Dataset: spectrograms_split (GitHub, yildiramdsa/sleep_apnea_classification_via_eeg_spectrograms_and_deep_learning). Classes: mild, moderate, normal, severe.

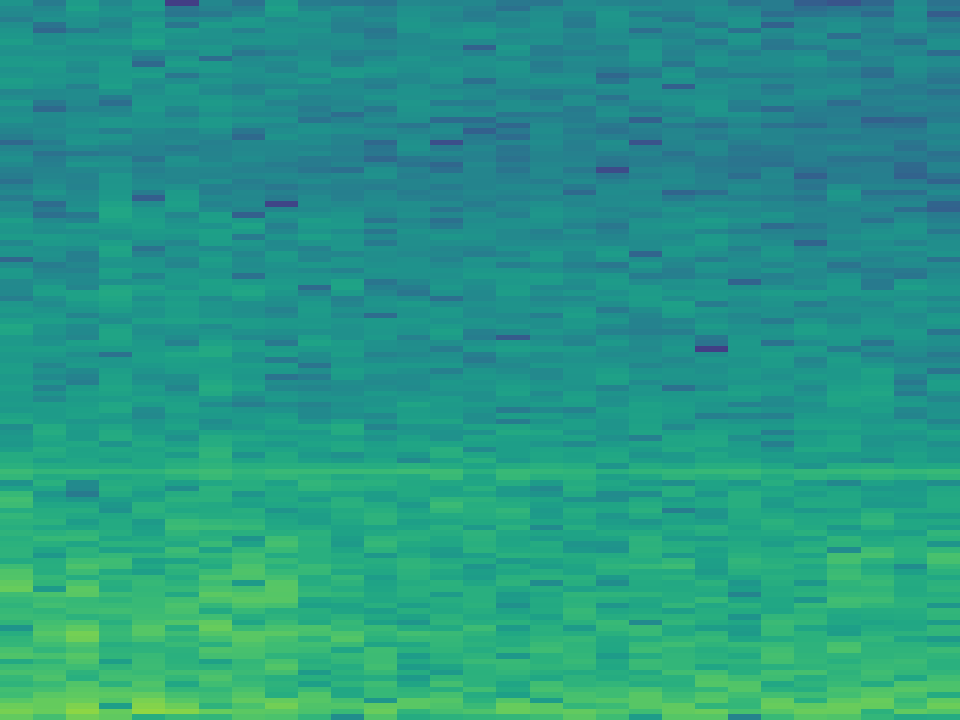
Label: normal

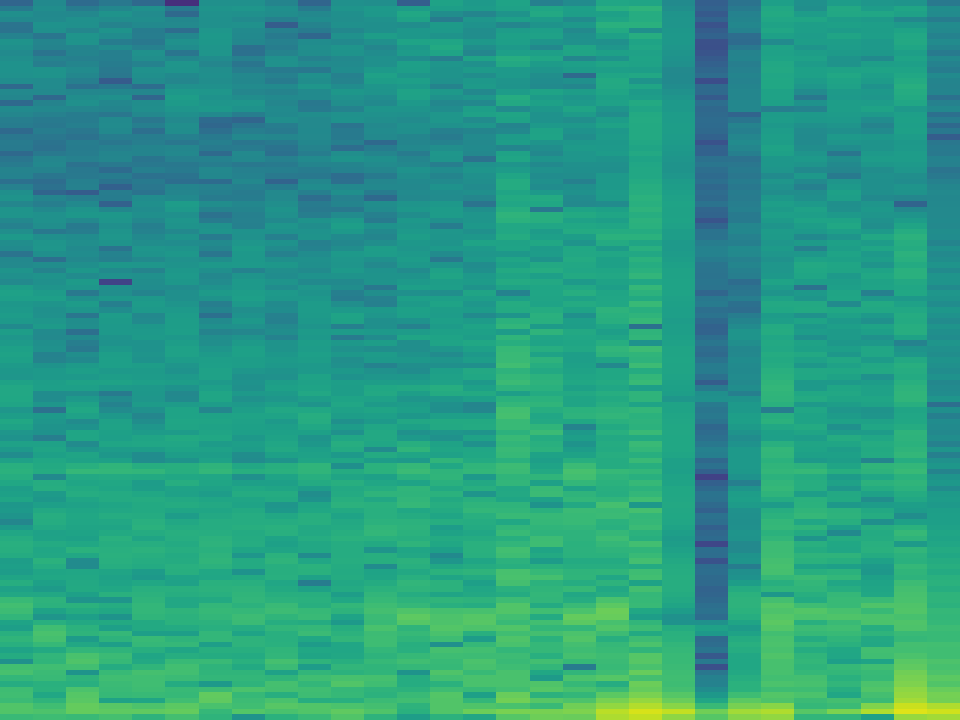
Label: mild

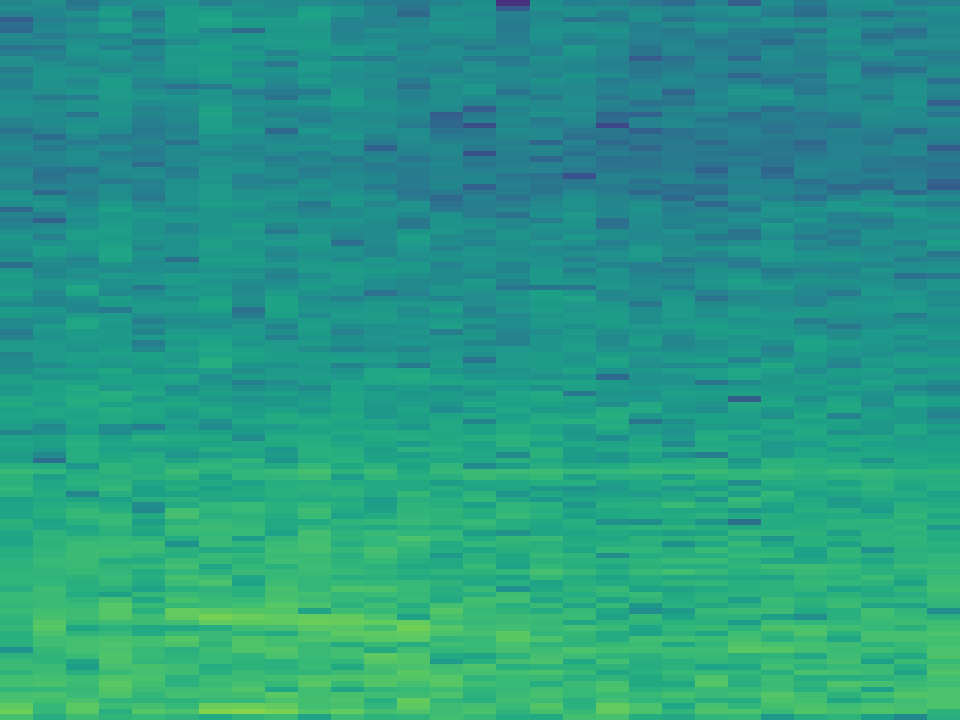
Label: severe

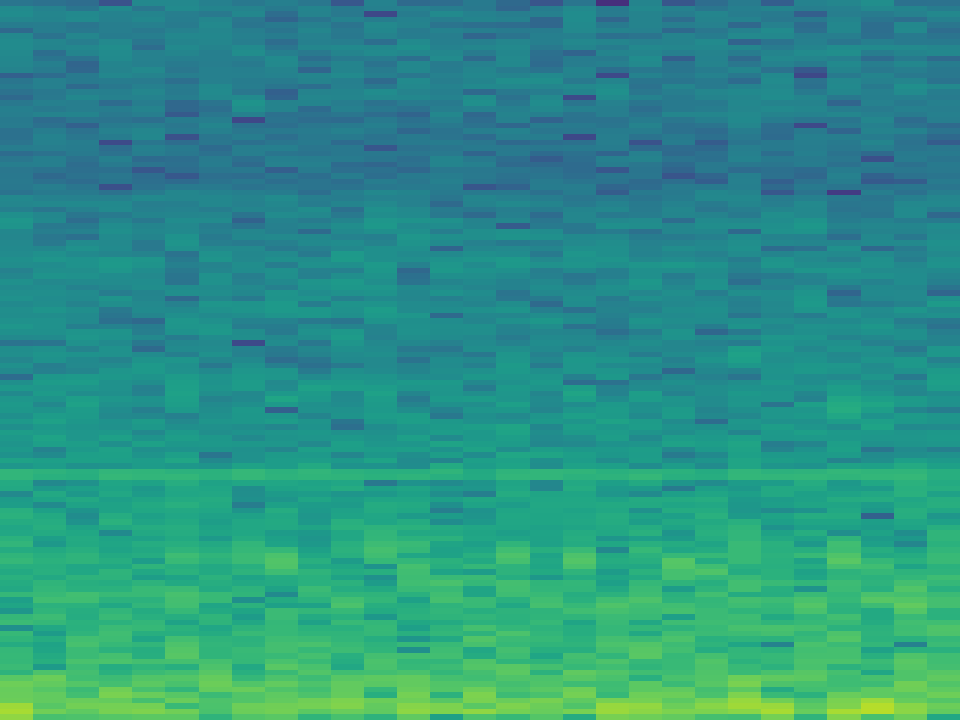
Label: normal

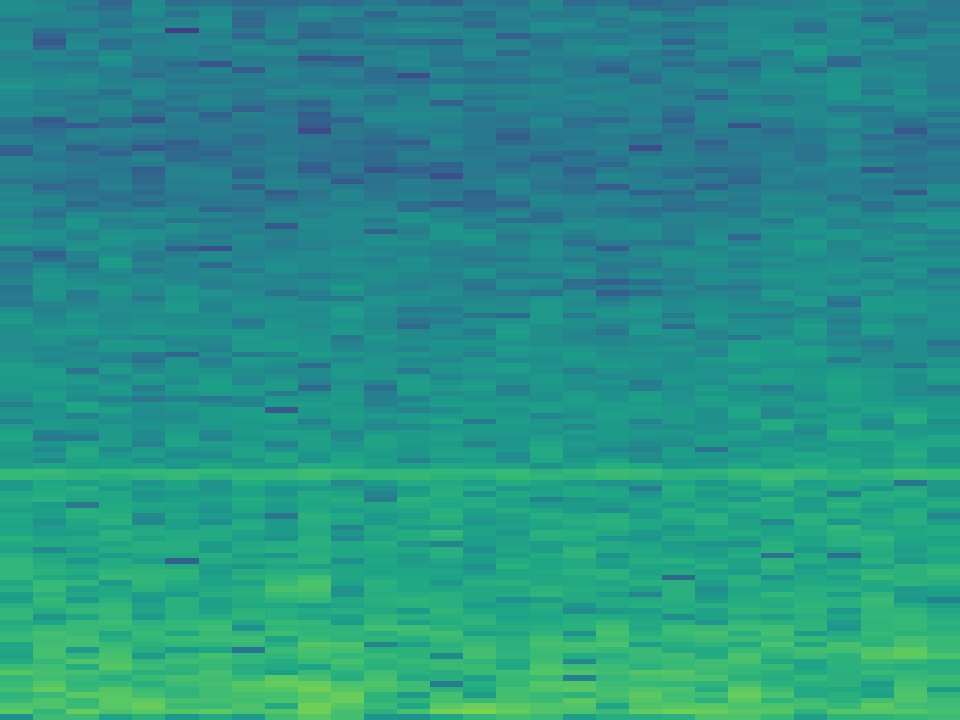
Label: mild

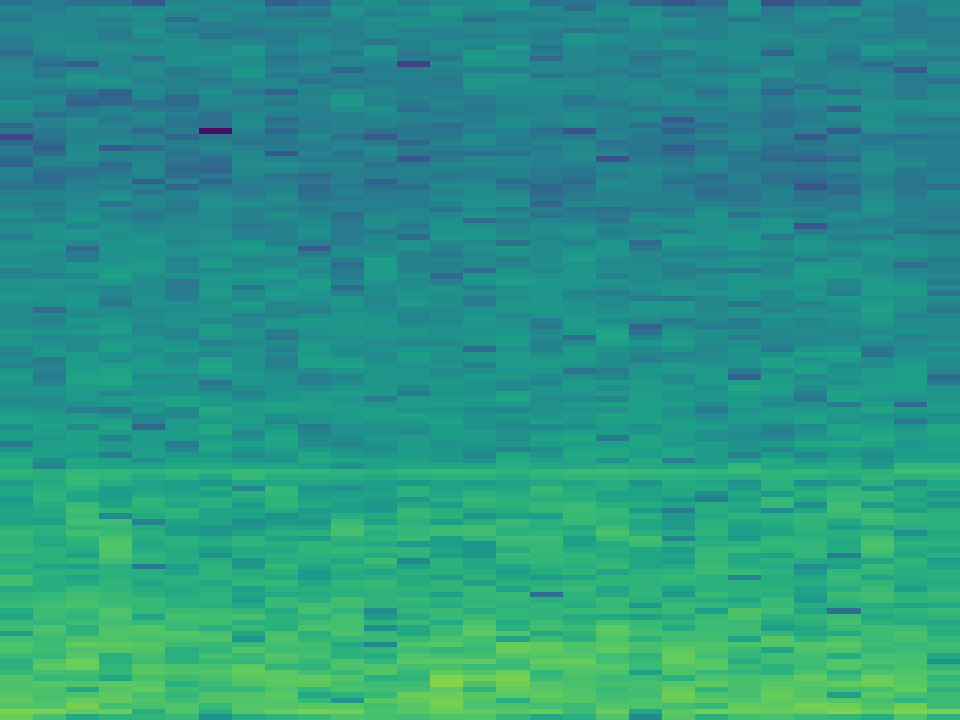
Label: moderate
